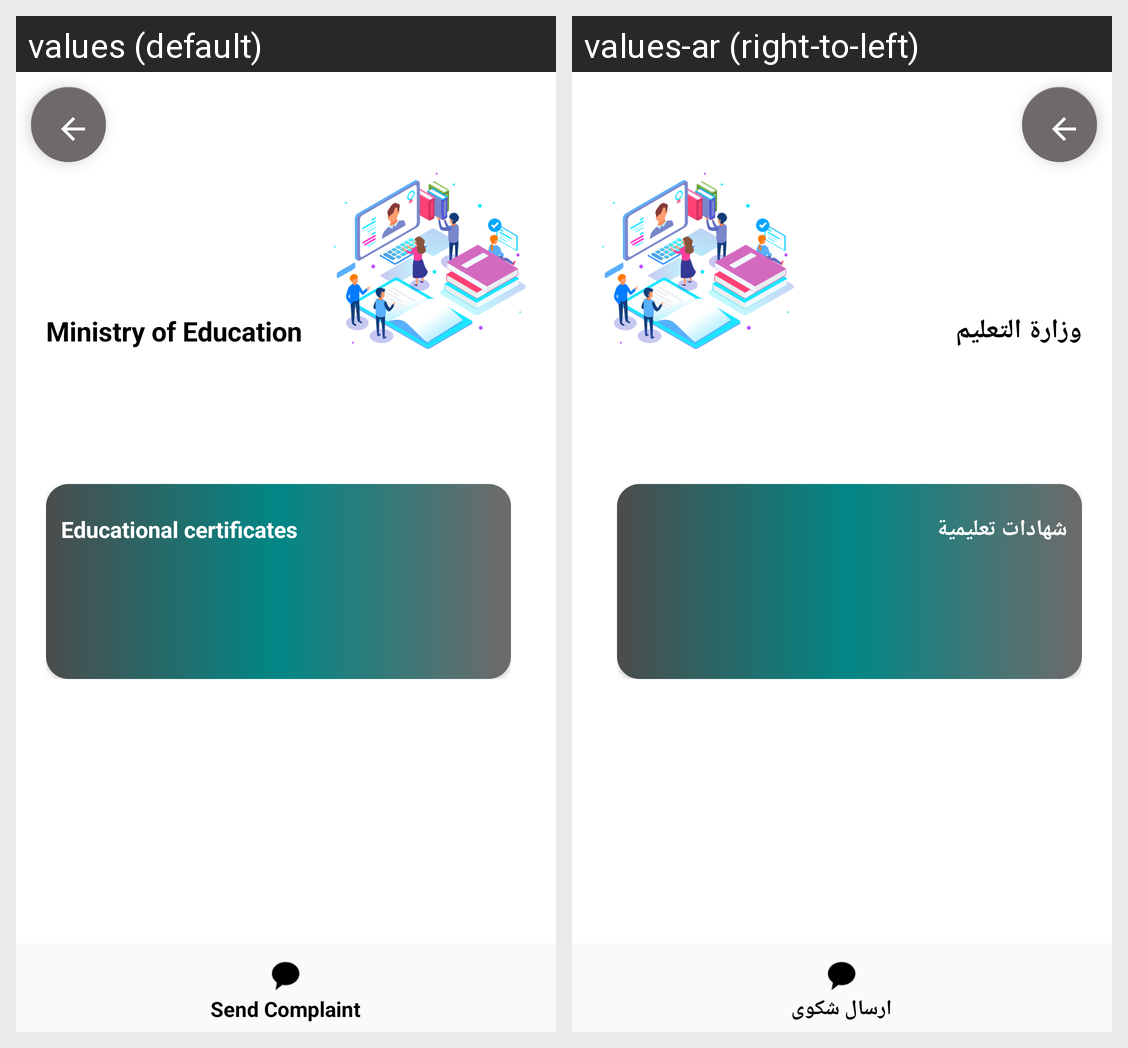

For this localized Android screen grid, give each drawn string resource with its value in every locale shown.
Android screen res/layout/app_bar_education_ministry.xml rendered under 2 locales, left to right: values (default), values-ar (right-to-left). Device: Nexus 5 (rendered at 1080×1920; each locale shown at half size, 540×960, under a caption strip naming it); theme AppTheme.
Strings drawn on this screen, with the default value and each locale's value (text and hints the layout hard-codes, and strings that could not be matched under every locale, appear in the picture but are not listed):

MinistryofEducation
  values: Ministry of Education
  values-ar: وزارة التعليم

Educational_certificates
  values: Educational certificates
  values-ar: شهادات تعليمية
